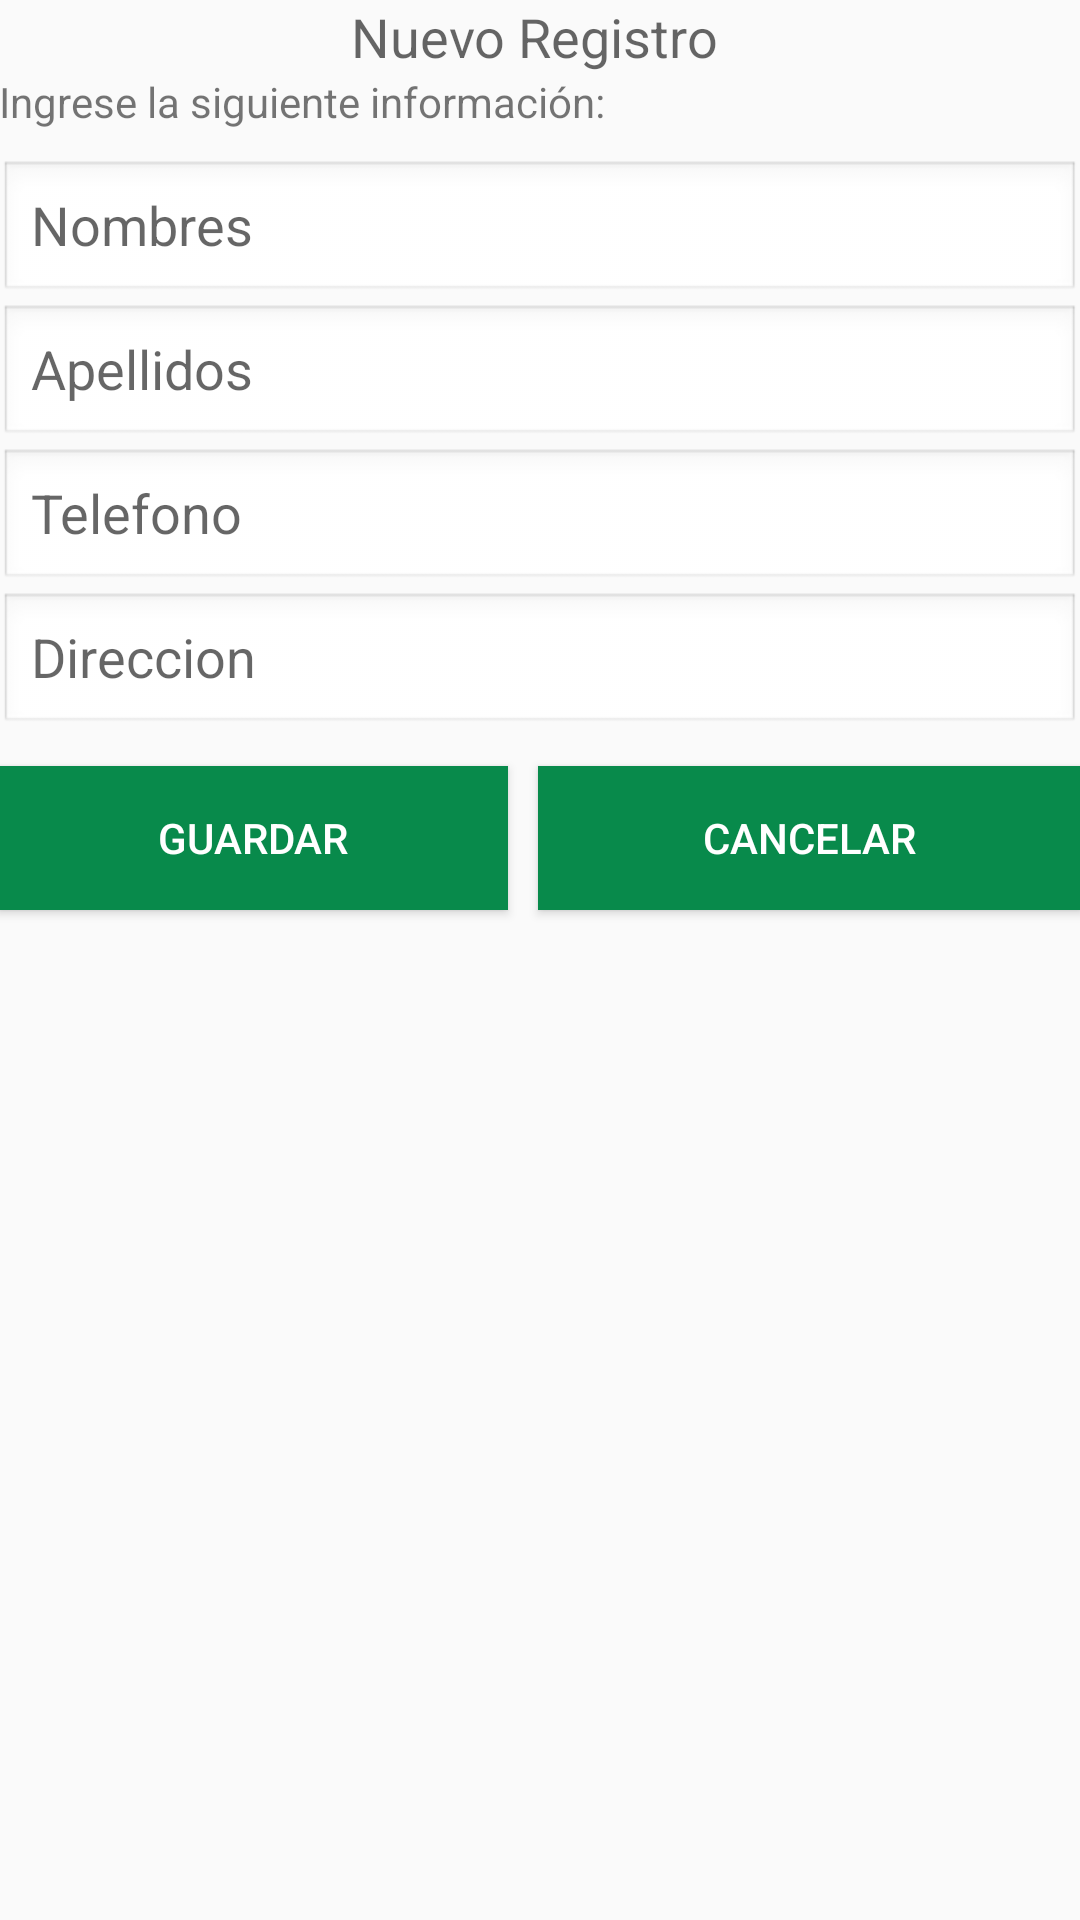

Produce the Android XML layout that renders to this screen, including the resource entries it uses.
<!-- AndroidManifest.xml: application theme Theme.AppCompat.Light -->
<!-- res/layout/activity_nuevo_proveedor.xml -->
<RelativeLayout xmlns:android="http://schemas.android.com/apk/res/android"
    xmlns:tools="http://schemas.android.com/tools"
    android:layout_width="match_parent"
    android:layout_height="match_parent"
    android:paddingBottom="@dimen/activity_vertical_margin"
    android:paddingLeft="@dimen/activity_horizontal_margin"
    android:paddingRight="@dimen/activity_horizontal_margin"
    android:paddingTop="@dimen/activity_vertical_margin"
    tools:context="com.registroleche.NuevoProveedor" >

 <LinearLayout
     android:layout_width="wrap_content"
     android:layout_height="wrap_content"
     android:layout_alignParentLeft="true"
     android:layout_alignParentRight="true"
     android:orientation="vertical" >

        <ScrollView
            android:id="@+id/scrollView1"
            android:layout_width="match_parent"
            android:layout_height="wrap_content" >

            <LinearLayout
                android:layout_width="match_parent"
                android:layout_height="match_parent"
                android:layout_marginBottom="10dp"
                android:orientation="vertical" >

                <TextView
                    android:id="@+id/textView1"
                    style="@style/titulos"
                    android:layout_width="match_parent"
                    android:layout_height="wrap_content"
                    android:text="Nuevo Registro "
                    android:textAppearance="?android:attr/textAppearanceMedium" />

                <TextView
                    android:id="@+id/textView2"
                    android:layout_width="match_parent"
                    android:layout_height="wrap_content"
                    android:layout_marginBottom="10dp"
                    android:text="Ingrese la siguiente información:" />

                <EditText
                    android:id="@+id/nombre_pro"
                    android:layout_width="match_parent"
                    android:layout_height="wrap_content"
                    android:background="@android:drawable/edit_text"
                    android:digits="qwertzuiopasdfghjklyxcvbnñm QWERTZUIOPASDFGHJKLYXCVBNMÑ"
                    android:ems="10"
                    android:hint="Nombres" />

                <EditText
                    android:id="@+id/apellido_pro"
                    android:layout_width="match_parent"
                    android:layout_height="wrap_content"
                    android:background="@android:drawable/edit_text"
                    android:digits="qwertzuiopasdfghjklyxcvbnñm QWERTZUIOPASDFGHJKLYXCVBNMÑ"
                    android:ems="10"
                    android:hint="Apellidos" />

                <EditText
                    android:id="@+id/telefono_pro"
                    android:layout_width="match_parent"
                    android:layout_height="wrap_content"
                    android:background="@android:drawable/edit_text"
                    android:ems="10"
                    android:hint="Telefono"
                    android:inputType="numberDecimal"
                    android:maxLength="10" />

                <EditText
                    android:id="@+id/direccion_pro"
                    android:layout_width="match_parent"
                    android:layout_height="wrap_content"
                    android:background="@android:drawable/edit_text"
                    android:ems="10"
                    android:hint="Direccion" />

                <LinearLayout
                    android:layout_width="match_parent"
                    android:layout_height="wrap_content" >

                    <Button
                        android:id="@+id/button1"
                        style="@style/botonmenu"
                        android:layout_width="wrap_content"
                        android:layout_height="wrap_content"
                        android:layout_marginTop="10dip"
                        android:layout_marginBottom="10dip"
                        android:layout_weight="0.23"
                        android:onClick="ProcesoGuardar"
                        android:text="Guardar" />

                    <Button
                        android:id="@+id/button2"
                        style="@style/botonmenu"
                        android:layout_width="wrap_content"
                        android:layout_height="wrap_content"
                        android:layout_marginLeft="10dip"
                        android:layout_marginTop="10dip"
                        android:layout_marginBottom="10dip"
                        android:layout_weight="0.26"
                        android:onClick="CancelarNuevo"
                        android:text="Cancelar" />
                </LinearLayout>
            </LinearLayout>

        </ScrollView>

    </LinearLayout>

</RelativeLayout>
<!-- resources referenced by this layout -->
<resources>
  <style name="botonmenu">
          <item name="android:gravity">center_horizontal|center_vertical</item>
          <item name="android:background">#088A4B</item>
          <item name="android:textColor">#FFFFFF</item>
      </style>
  <style name="titulos">
          <item name="android:gravity">center_horizontal|center_vertical</item>
          
      </style>
</resources>
